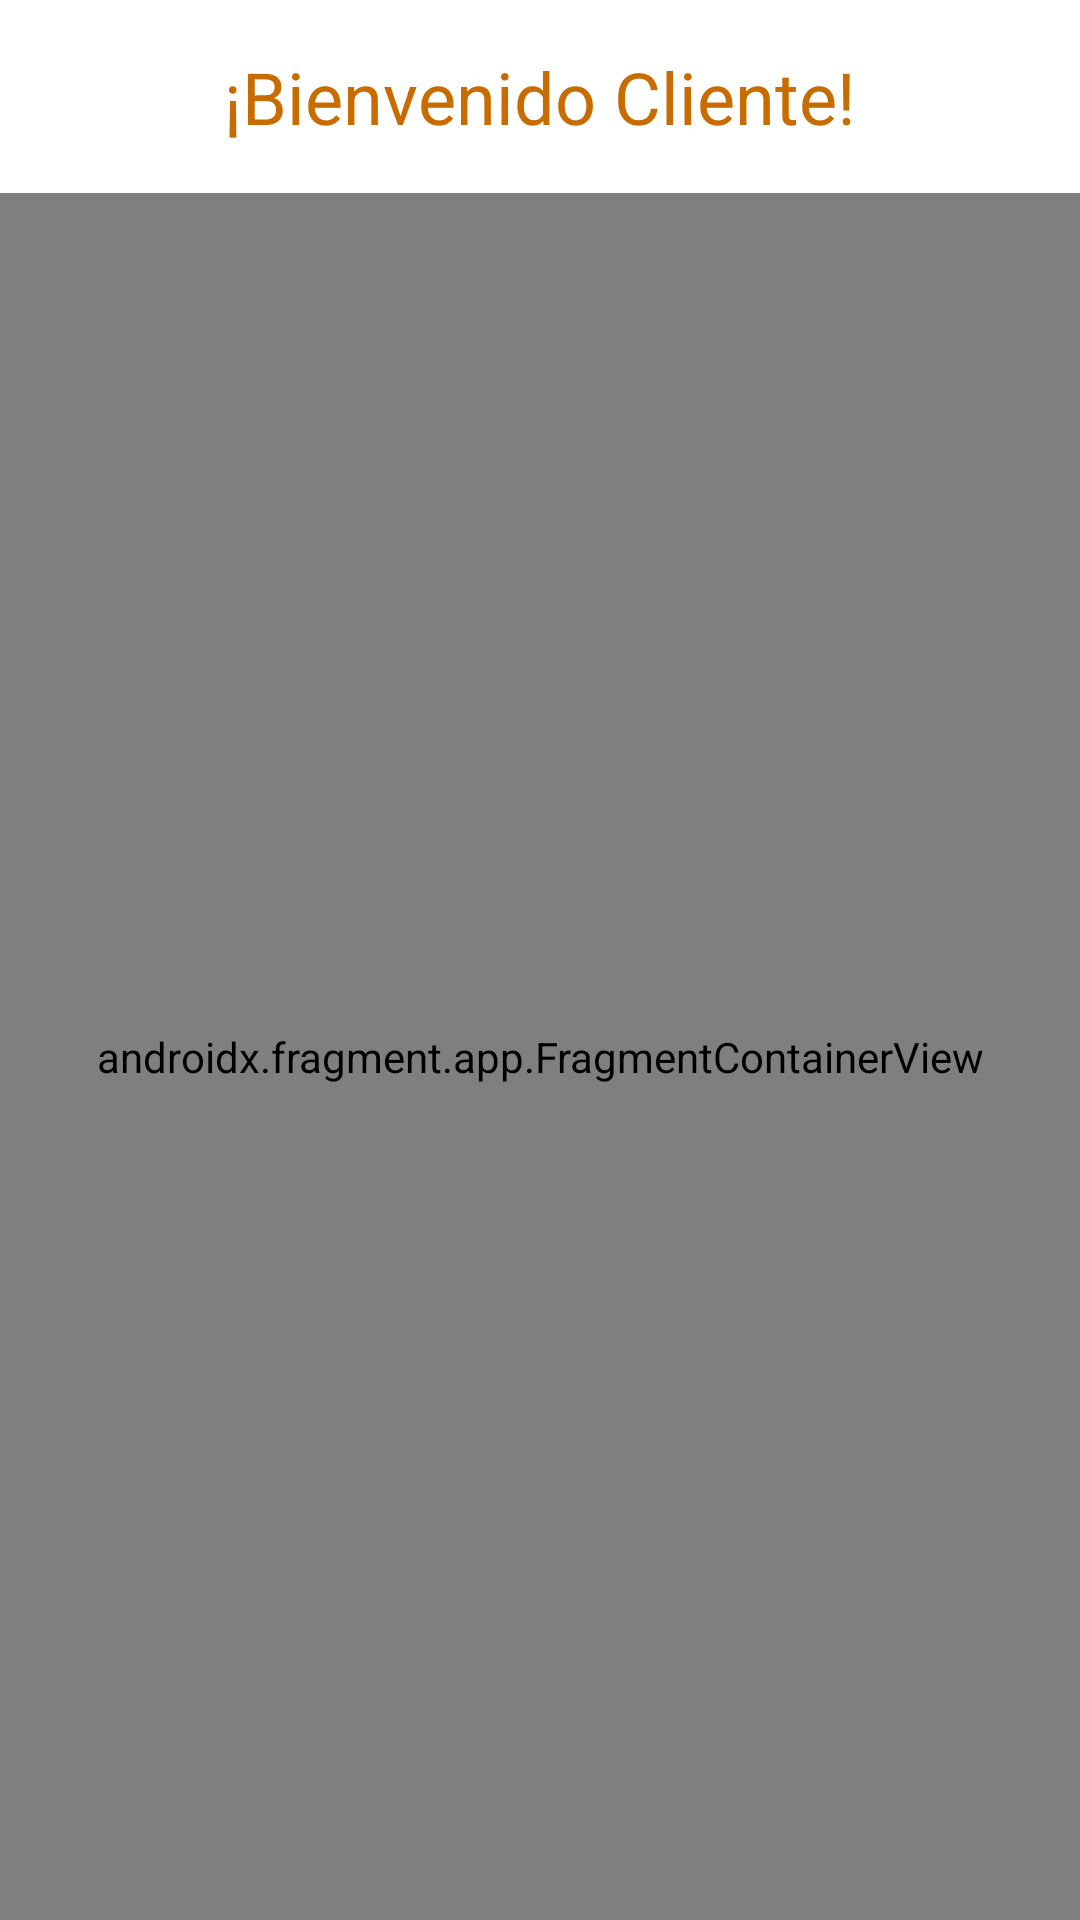

Produce the Android XML layout that renders to this screen, including the resource entries it uses.
<!-- AndroidManifest.xml: application theme Theme.UTPAppV1 -->
<!-- res/layout/fragment_home.xml -->
<?xml version="1.0" encoding="utf-8"?>
<LinearLayout xmlns:android="http://schemas.android.com/apk/res/android"
    xmlns:tools="http://schemas.android.com/tools"
    android:layout_width="match_parent"
    android:layout_height="match_parent"
    android:orientation="vertical"
    android:background="@color/colorLight"
    tools:context=".ui.client.HomeFragment">

    <TextView
        android:layout_width="wrap_content"
        android:layout_height="wrap_content"
        android:text="¡Bienvenido Cliente!"
        android:textSize="24sp"
        android:padding="16dp"
        android:layout_gravity="center_horizontal"
        android:textColor="@color/colorPrimary"/>

    <androidx.fragment.app.FragmentContainerView
        android:id="@+id/map_container_home_fragment"
        android:layout_width="match_parent"
        android:layout_height="0dp"
        android:layout_weight="1"
        android:name="com.google.android.gms.maps.SupportMapFragment" />

</LinearLayout>
<!-- resources referenced by this layout -->
<resources>
  <color name="colorLight">#FFFFFF</color>
  <color name="colorPrimary">#c96c00</color>
  <style name="Theme.UTPAppV1" parent="Theme.MaterialComponents.DayNight.DarkActionBar">
          
          <item name="colorPrimary">@color/purple_500</item>
          <item name="colorPrimaryVariant">@color/purple_700</item>
          <item name="colorOnPrimary">@color/white</item>
          
          <item name="colorSecondary">@color/teal_200</item>
          <item name="colorSecondaryVariant">@color/teal_700</item>
          <item name="colorOnSecondary">@color/black</item>
          
          <item name="android:statusBarColor">?attr/colorPrimaryVariant</item>
          
      </style>
  <!-- not gathered from this repository: default colours our renderer supplied (Android Studio template values) -->
  <color name="purple_500">#FF6200EE</color>
  <color name="purple_700">#FF3700B3</color>
  <color name="teal_200">#FF03DAC5</color>
  <color name="teal_700">#FF018786</color>
  <color name="black">#FF000000</color>
  <color name="white">#FFFFFFFF</color>
</resources>
